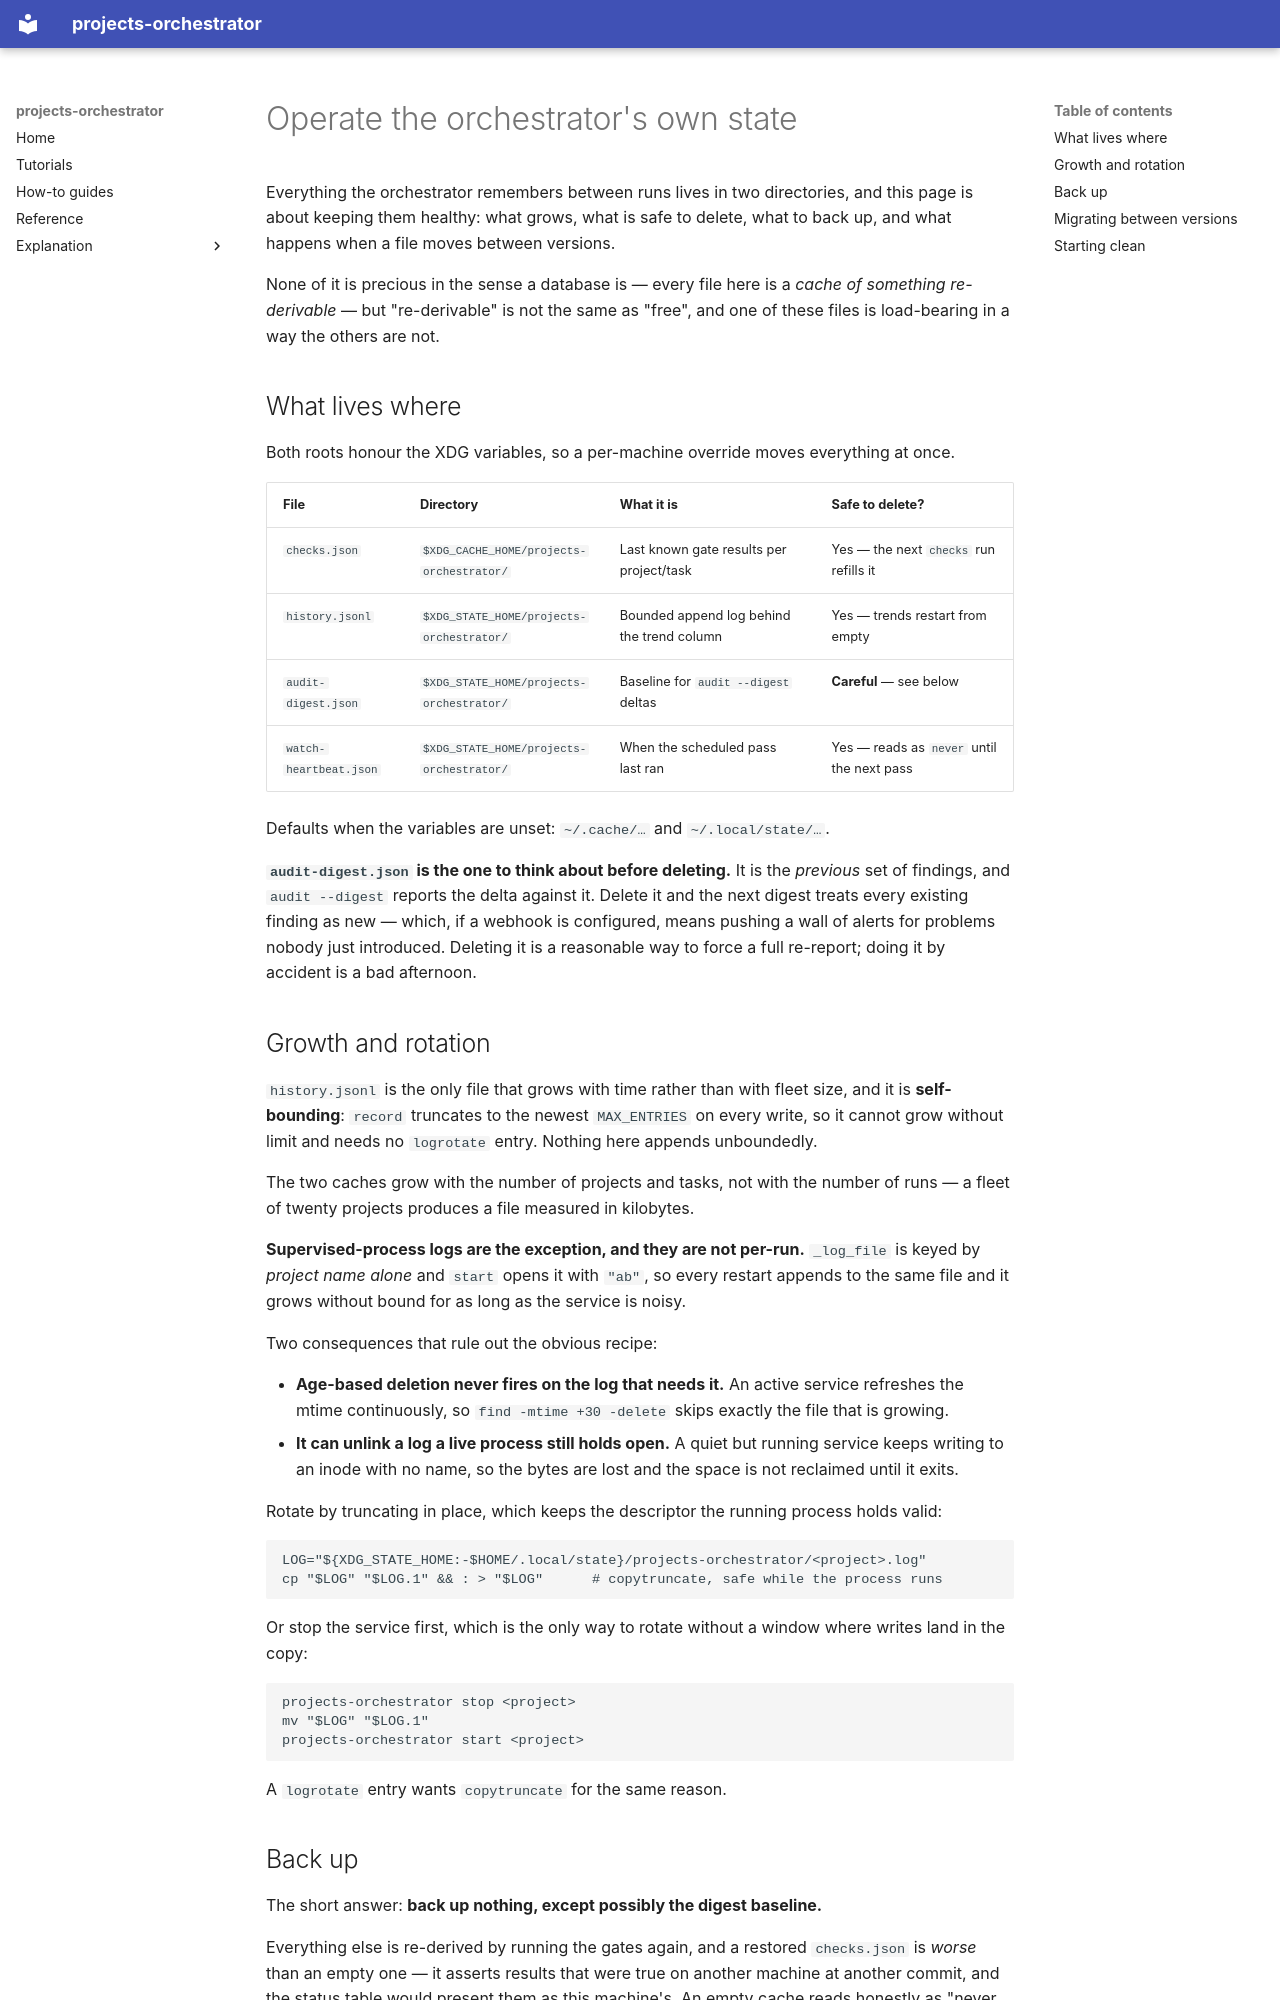

repository: VytCepas/projects-orchestrator · page: how-to/operations/index.html · generator: mkdocs

# Operate the orchestrator's own state

Everything the orchestrator remembers between runs lives in two directories, and
this page is about keeping them healthy: what grows, what is safe to delete, what
to back up, and what happens when a file moves between versions.

None of it is precious in the sense a database is — every file here is a *cache
of something re-derivable* — but "re-derivable" is not the same as "free", and
one of these files is load-bearing in a way the others are not.

## What lives where

Both roots honour the XDG variables, so a per-machine override moves everything
at once.

| File | Directory | What it is | Safe to delete? |
|---|---|---|---|
| `checks.json` | `$XDG_CACHE_HOME/projects-orchestrator/` | Last known gate results per project/task | Yes — the next `checks` run refills it |
| `history.jsonl` | `$XDG_STATE_HOME/projects-orchestrator/` | Bounded append log behind the trend column | Yes — trends restart from empty |
| `audit-digest.json` | `$XDG_STATE_HOME/projects-orchestrator/` | Baseline for `audit --digest` deltas | **Careful** — see below |
| `watch-heartbeat.json` | `$XDG_STATE_HOME/projects-orchestrator/` | When the scheduled pass last ran | Yes — reads as `never` until the next pass |

Defaults when the variables are unset: `~/.cache/…` and `~/.local/state/…`.

**`audit-digest.json` is the one to think about before deleting.** It is the
*previous* set of findings, and `audit --digest` reports the delta against it.
Delete it and the next digest treats every existing finding as new — which, if a
webhook is configured, means pushing a wall of alerts for problems nobody just
introduced. Deleting it is a reasonable way to force a full re-report; doing it
by accident is a bad afternoon.

## Growth and rotation

`history.jsonl` is the only file that grows with time rather than with fleet
size, and it is **self-bounding**: `record` truncates to the newest
`MAX_ENTRIES` on every write, so it cannot grow without limit and needs no
`logrotate` entry. Nothing here appends unboundedly.

The two caches grow with the number of projects and tasks, not with the number
of runs — a fleet of twenty projects produces a file measured in kilobytes.

**Supervised-process logs are the exception, and they are not per-run.**
`_log_file` is keyed by *project name alone* and `start` opens it with `"ab"`, so
every restart appends to the same file and it grows without bound for as long as
the service is noisy.

Two consequences that rule out the obvious recipe:

- **Age-based deletion never fires on the log that needs it.** An active service
  refreshes the mtime continuously, so `find -mtime +30 -delete` skips exactly
  the file that is growing.
- **It can unlink a log a live process still holds open.** A quiet but running
  service keeps writing to an inode with no name, so the bytes are lost and the
  space is not reclaimed until it exits.

Rotate by truncating in place, which keeps the descriptor the running process
holds valid:

```bash
LOG="${XDG_STATE_HOME:-$HOME/.local/state}/projects-orchestrator/<project>.log"
cp "$LOG" "$LOG.1" && : > "$LOG"      # copytruncate, safe while the process runs
```

Or stop the service first, which is the only way to rotate without a window
where writes land in the copy:

```bash
projects-orchestrator stop <project>
mv "$LOG" "$LOG.1"
projects-orchestrator start <project>
```

A `logrotate` entry wants `copytruncate` for the same reason.
